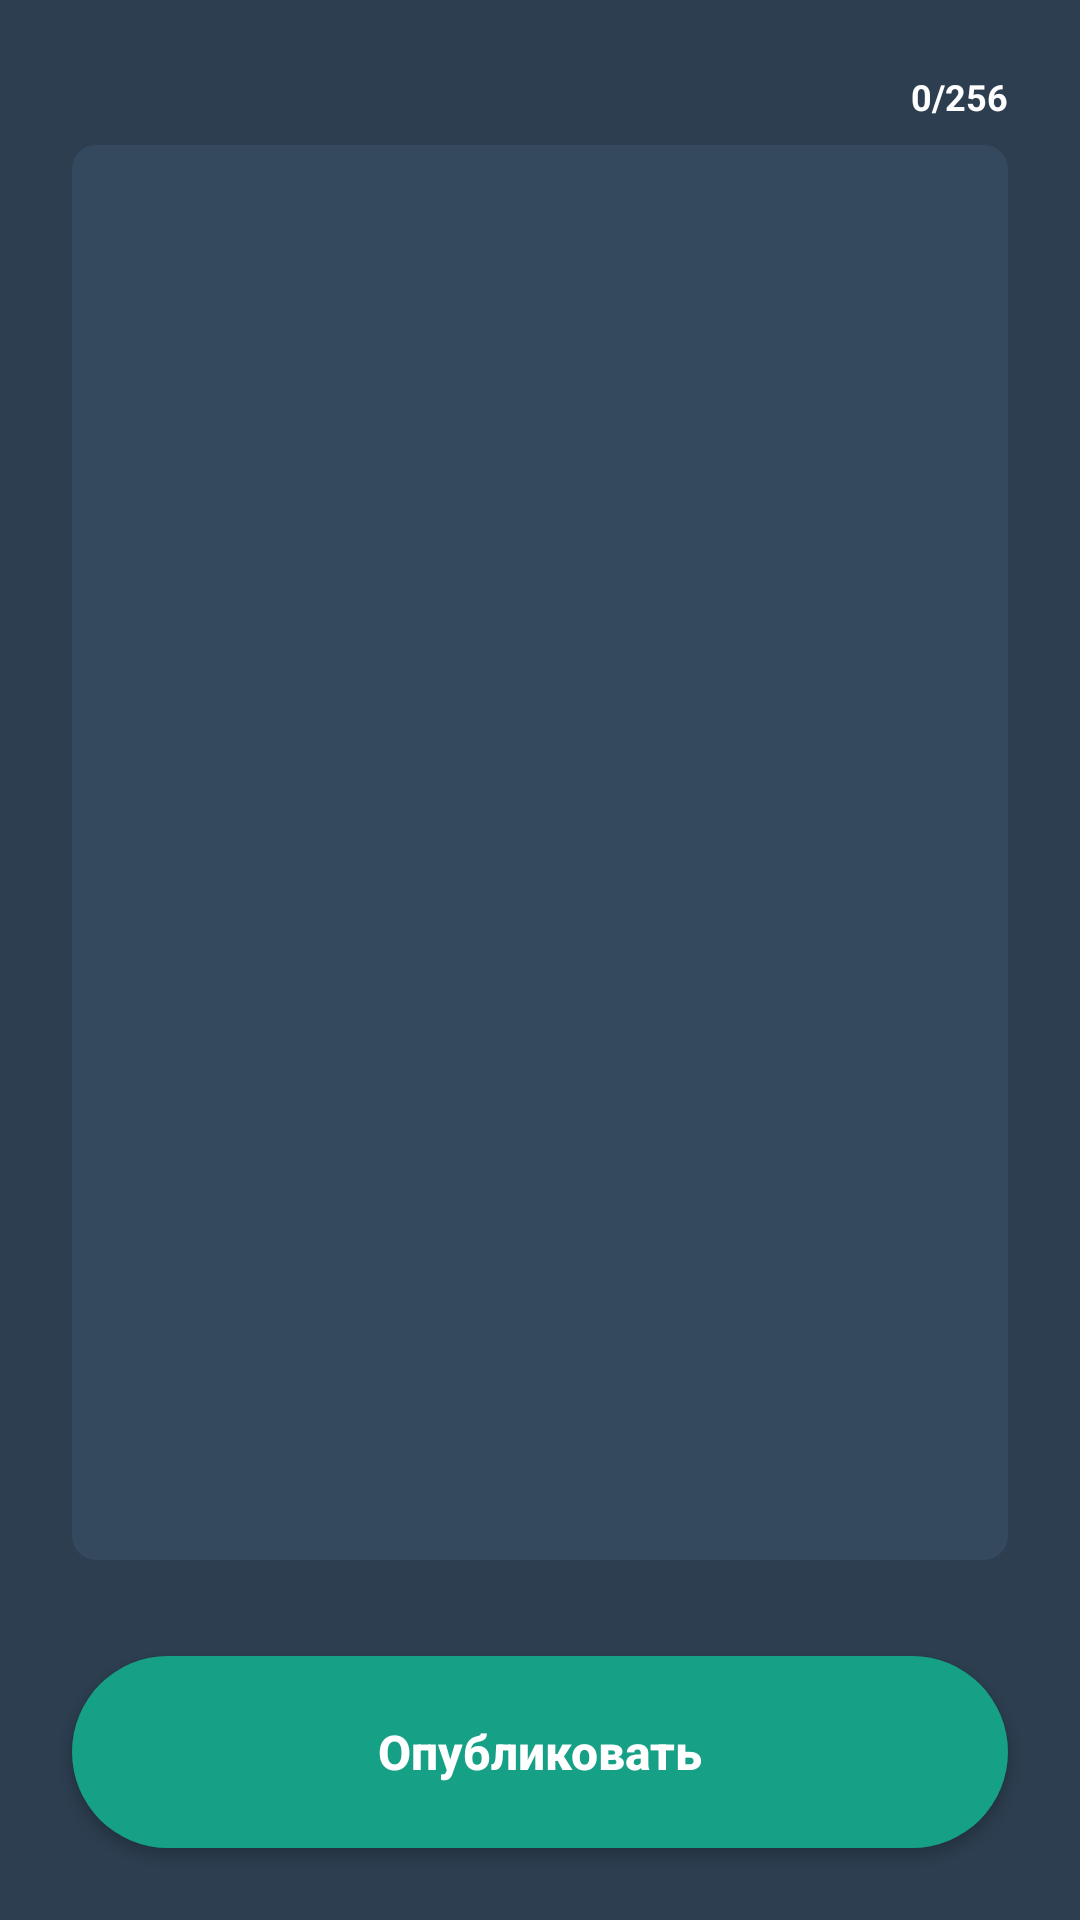

Android layout source for this screen:
<!-- AndroidManifest.xml: application theme AppTheme -->
<!-- res/layout/fragment_create.xml -->
<?xml version="1.0" encoding="utf-8"?>
<androidx.constraintlayout.widget.ConstraintLayout xmlns:android="http://schemas.android.com/apk/res/android"
    xmlns:app="http://schemas.android.com/apk/res-auto"
    xmlns:tools="http://schemas.android.com/tools"
    android:layout_width="match_parent"
    android:layout_height="match_parent"
    android:background="#2C3E50">

    <EditText
        android:id="@+id/login_input"
        android:layout_width="0dp"
        android:layout_height="0dp"
        android:layout_marginStart="24dp"
        android:layout_marginTop="8dp"
        android:layout_marginEnd="24dp"
        android:layout_marginBottom="32dp"
        android:background="@drawable/input_default"
        android:ems="10"
        android:gravity="start|top"
        android:inputType="textMultiLine"
        android:maxLength="256"
        android:padding="16dp"
        android:textColor="@android:color/white"
        android:textSize="16sp"
        android:textStyle="bold"
        app:layout_constraintBottom_toTopOf="@+id/save_button"
        app:layout_constraintEnd_toEndOf="parent"
        app:layout_constraintStart_toStartOf="parent"
        app:layout_constraintTop_toBottomOf="@+id/text_length"
        tools:text="Введите текст" />

    <Button
        android:id="@+id/save_button"
        android:layout_width="0dp"
        android:layout_height="64dp"
        android:layout_marginStart="24dp"
        android:layout_marginEnd="24dp"
        android:layout_marginBottom="24dp"
        android:background="@drawable/button_accent"
        android:text="Опубликовать"
        android:textAllCaps="false"
        android:textColor="@android:color/white"
        android:textSize="16sp"
        android:textStyle="bold"
        app:layout_constraintBottom_toBottomOf="parent"
        app:layout_constraintEnd_toEndOf="parent"
        app:layout_constraintStart_toStartOf="parent" />

    <TextView
        android:id="@+id/text_length"
        android:layout_width="wrap_content"
        android:layout_height="wrap_content"
        android:layout_marginTop="24dp"
        android:text="0/256"
        android:textColor="@android:color/white"
        android:textSize="12sp"
        android:textStyle="bold"
        app:layout_constraintEnd_toEndOf="@+id/login_input"
        app:layout_constraintTop_toTopOf="parent" />
</androidx.constraintlayout.widget.ConstraintLayout>
<!-- resources referenced by this layout -->
<resources>
  <!-- drawable button_accent (drawable) -->
  <?xml version="1.0" encoding="utf-8"?>
  <shape xmlns:android="http://schemas.android.com/apk/res/android">
      android:shape="rectangle">
      <solid android:color="#16a085" />
      <corners android:bottomRightRadius="64dp"
          android:bottomLeftRadius="64dp"
          android:topRightRadius="64dp"
          android:topLeftRadius="64dp"/>
  </shape>
  <!-- drawable input_default (drawable) -->
  <?xml version="1.0" encoding="utf-8"?>
  <shape xmlns:android="http://schemas.android.com/apk/res/android">
      android:shape="rectangle">
      <solid android:color="#34495e" />
      <corners android:bottomRightRadius="8dp"
          android:bottomLeftRadius="8dp"
          android:topRightRadius="8dp"
          android:topLeftRadius="8dp"/>
  </shape>
  <style name="AppTheme" parent="Theme.AppCompat.Light.NoActionBar">
          
          <item name="colorPrimary">@color/colorPrimary</item>
          <item name="colorPrimaryDark">@color/colorPrimaryDark</item>
          <item name="colorAccent">@color/colorAccent</item>
      </style>
  <color name="colorPrimary">#2c3e50</color>
  <color name="colorPrimaryDark">#34495e</color>
  <color name="colorAccent">#16a085</color>
</resources>
